Run: headless pygame with SDL's dummy video driver; simulated clock (each Clock.tick advances the game by its frame time, no real sleeping); random seed 0; keys injected as events and as key.get_pressed() state; no mouse input.
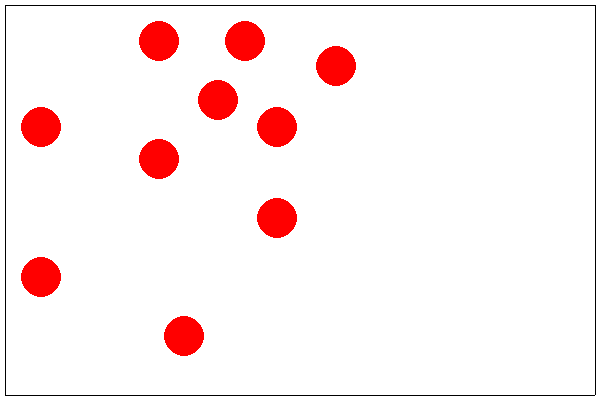
Frame 1 of 4 · flips 1–60 · no input
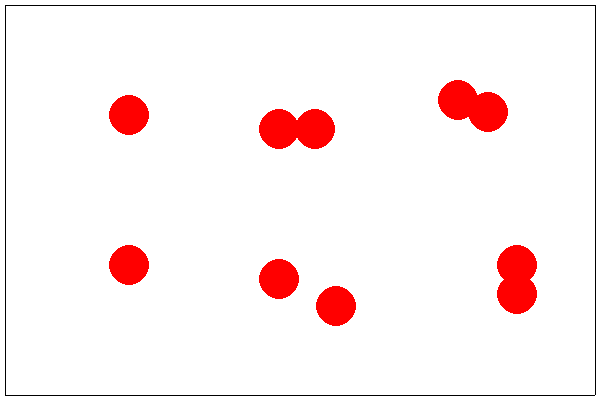
Frame 2 of 4 · flips 61–180 · tapped SPACE, RETURN · held RIGHT (→), D
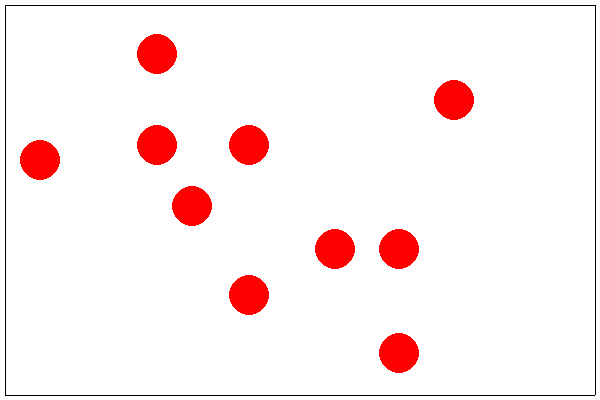
Frame 3 of 4 · flips 181–300 · held DOWN (↓), S
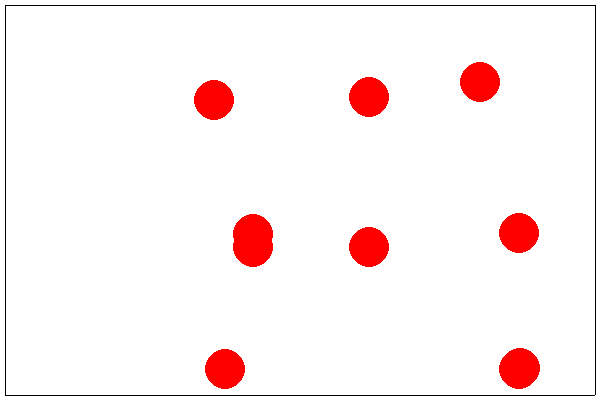
Frame 4 of 4 · flips 301–420 · held LEFT (←), A, UP (↑), W

The pygame program that drew these frames:

import pygame as pg
import random

SIZE = width, height = 600, 400
BACKGROUND_COLOR = 'white'
FPS = 60


class Ball(pg.sprite.Sprite):
    def __init__(self, r, y, x):
        super().__init__(all_sprites)
        self.radius = r
        self.image = pg.Surface((2 * r, 2 * r), pg.SRCALPHA, 32)
        pg.draw.circle(self.image, "red", (r, r), r)
        self.rect = pg.Rect(x - r, y - r, 2 * r, 2 * r)
        self.vx = random.randint(-5, 5)
        self.vy = random.randrange(-5, 5)

    def update(self):
        self.rect.move_ip(self.vx, self.vy)
        if pg.sprite.spritecollideany(self, horizontal_borders):
            self.vy = -self.vy
        if pg.sprite.spritecollideany(self, vertical_borders):
            self.vx = -self.vx


class Border(pg.sprite.Sprite):
    def __init__(self, x1, y1, x2, y2):
        super().__init__(all_sprites)
        if x1 == x2:
            self.add(vertical_borders)
            self.image = pg.Surface([1, y2 - y1])
            self.rect = pg.Rect(x1, y1, 1, y2 - y1)
        else:
            self.add(horizontal_borders)
            self.image = pg.Surface([x2 - x1, 1])
            self.rect = pg.Rect(x1, y1, x2 - x1, 1)


pg.init()
all_sprites = pg.sprite.Group()
horizontal_borders = pg.sprite.Group()
vertical_borders = pg.sprite.Group()

clock = pg.time.Clock()
screen = pg.display.set_mode(SIZE)
pg.display.set_caption('Столкновение шариков')

Border(5, 5, width - 5, 5)
Border(5, height - 5, width - 5, height - 5)
Border(5, 5, 5, height - 5)
Border(width - 5, 5, width - 5, height - 5)
for i in range(10):
    Ball(20, 100, 100)

running = True
while running:
    for event in pg.event.get():
        if event.type == pg.QUIT:
            running = False
    screen.fill(pg.Color(BACKGROUND_COLOR))
    all_sprites.draw(screen)
    all_sprites.update()
    pg.display.flip()
    clock.tick(FPS)
pg.quit()
